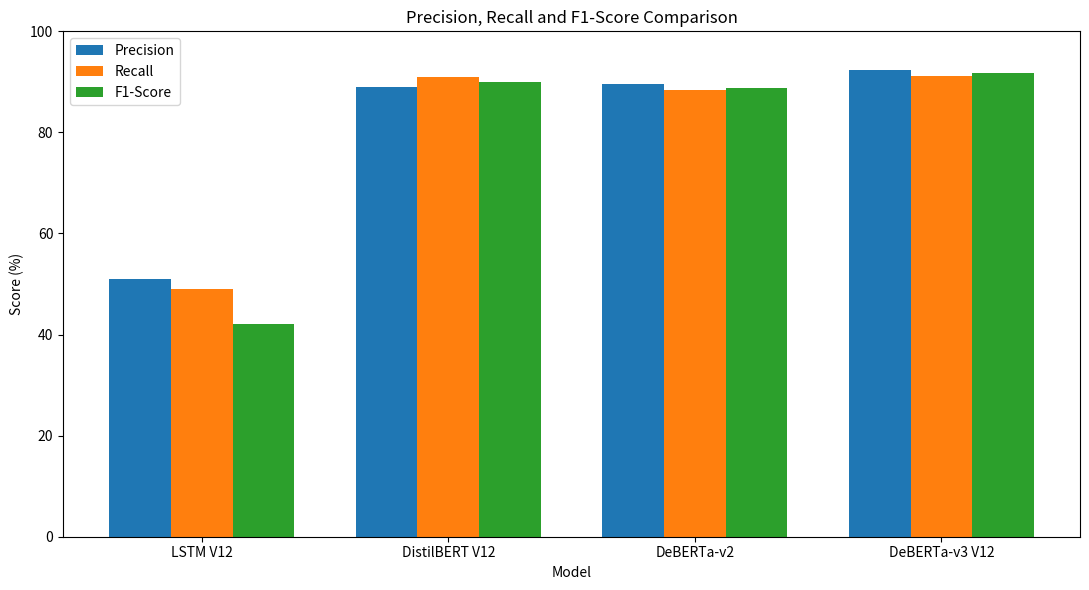

Here is the Python script that generated this plot: (Note: this script raises an exception after producing the figure.)
import matplotlib.pyplot as plt
import numpy as np

models = [
    "LSTM V12",
    "DistilBERT V12",
    "DeBERTa-v2",
    "DeBERTa-v3 V12"
]

precision = [51.00, 89.00, 89.59, 92.27]
recall = [49.00, 91.00, 88.31, 91.15]
f1 = [42.00, 90.00, 88.86, 91.67]

x = np.arange(len(models))
width = 0.25

plt.figure(figsize=(11, 6))

plt.bar(x - width, precision, width, label="Precision")
plt.bar(x, recall, width, label="Recall")
plt.bar(x + width, f1, width, label="F1-Score")

plt.title("Precision, Recall and F1-Score Comparison")
plt.xlabel("Model")
plt.ylabel("Score (%)")
plt.xticks(x, models)
plt.ylim(0, 100)
plt.legend()

plt.tight_layout()

output = "results/precision_recall_f1_comparison.png"
plt.savefig(output, dpi=300, bbox_inches="tight")
plt.close()

print(f"Saved: {output}")
